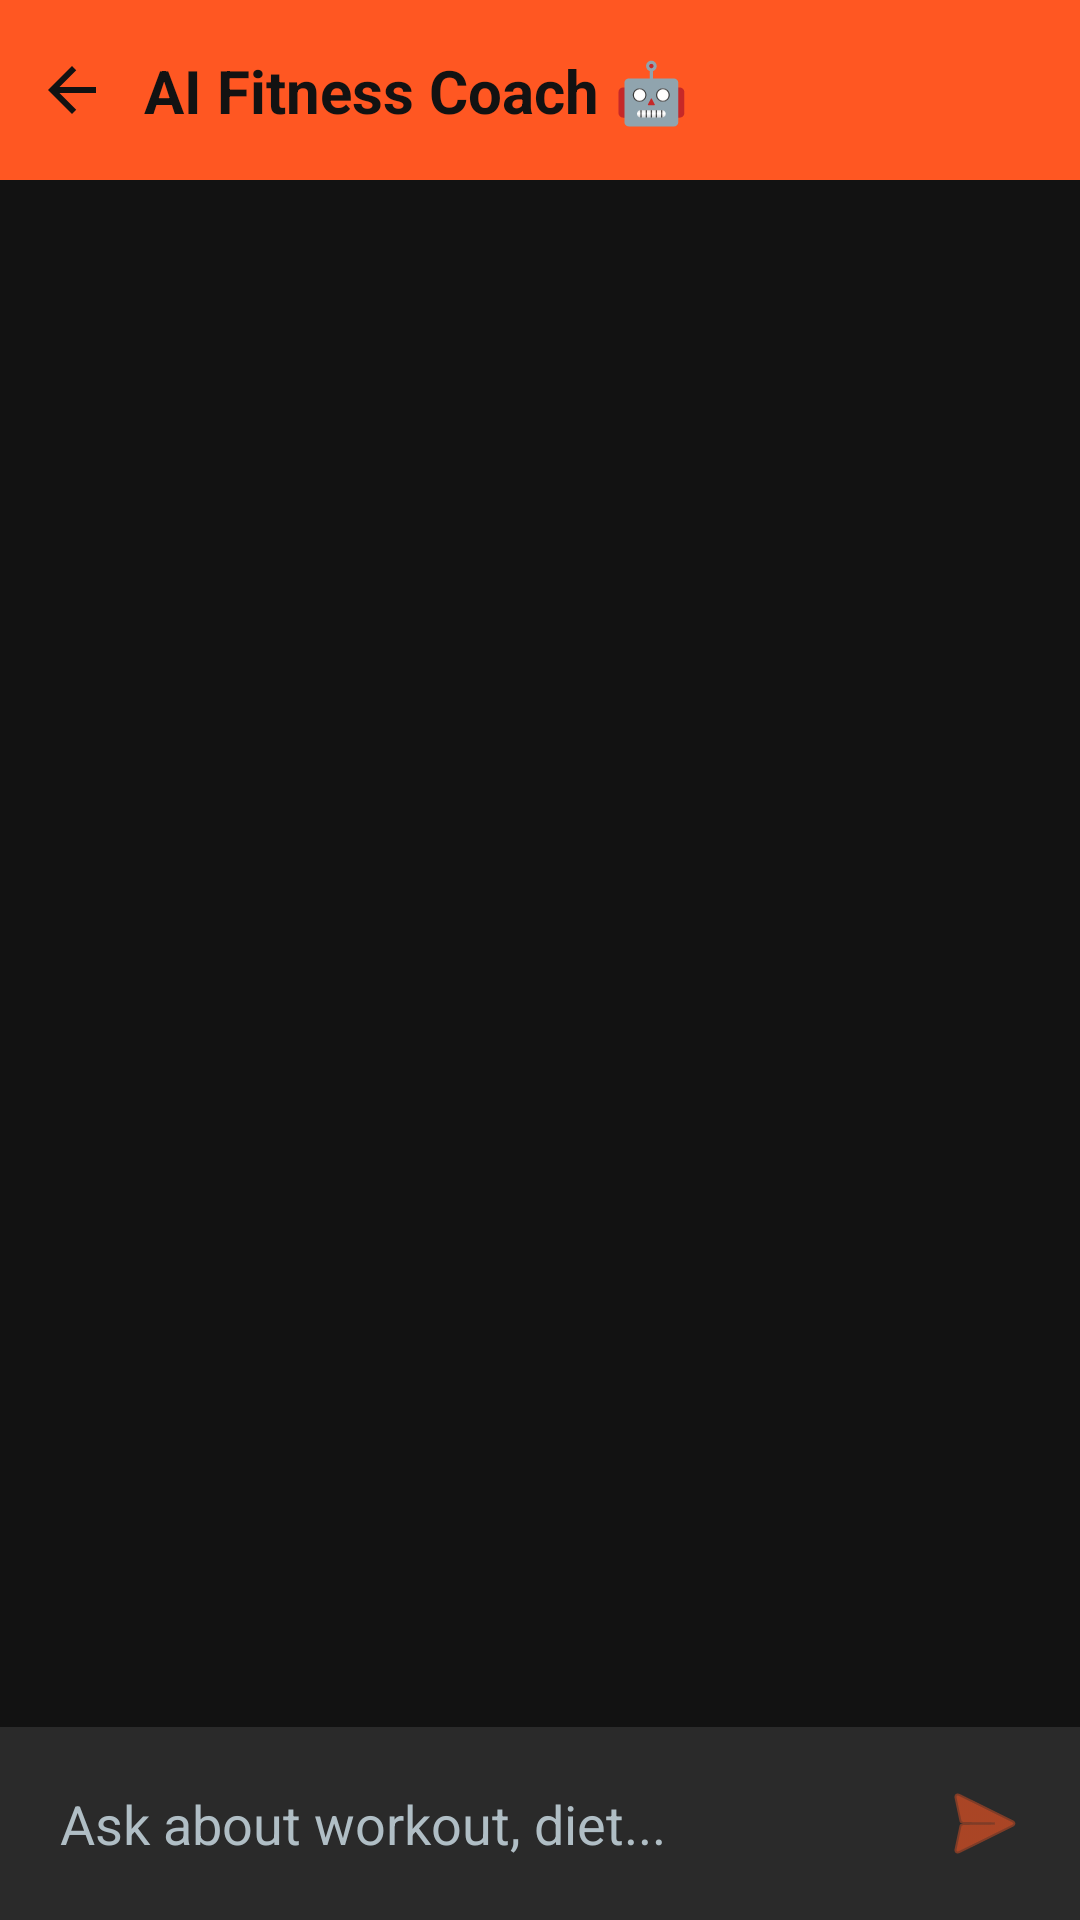

The Android layout XML behind this screen, and the referenced resources:
<!-- AndroidManifest.xml: application theme Theme.Gymrat -->
<!-- res/layout/fragment_chat.xml -->
<?xml version="1.0" encoding="utf-8"?>
<androidx.constraintlayout.widget.ConstraintLayout
    xmlns:android="http://schemas.android.com/apk/res/android"
    xmlns:app="http://schemas.android.com/apk/res-auto"
    android:layout_width="match_parent"
    android:layout_height="match_parent"
    android:background="@color/gym_background">

    <View
        android:id="@+id/viewHeaderBg"
        android:layout_width="match_parent"
        android:layout_height="60dp"
        android:background="@color/gym_primary"
        app:layout_constraintTop_toTopOf="parent" />

    <ImageView
        android:id="@+id/btnBack"
        android:layout_width="48dp"
        android:layout_height="48dp"
        android:background="?attr/selectableItemBackgroundBorderless"
        android:clickable="true"
        android:contentDescription="Go Back"
        android:focusable="true"
        android:padding="12dp"
        android:src="@drawable/ic_arrow_back"
        app:tint="@color/gym_background"
        app:layout_constraintBottom_toBottomOf="@id/viewHeaderBg"
        app:layout_constraintStart_toStartOf="parent"
        app:layout_constraintTop_toTopOf="parent" />

    <TextView
        android:id="@+id/tvHeader"
        android:layout_width="0dp"
        android:layout_height="wrap_content"
        android:text="AI Fitness Coach 🤖"
        android:textColor="@color/gym_background"
        android:textSize="20sp"
        android:textStyle="bold"
        android:paddingEnd="16dp"
        app:layout_constraintBottom_toBottomOf="@id/viewHeaderBg"
        app:layout_constraintEnd_toEndOf="parent"
        app:layout_constraintStart_toEndOf="@id/btnBack"
        app:layout_constraintTop_toTopOf="@id/viewHeaderBg" />

    <androidx.recyclerview.widget.RecyclerView
        android:id="@+id/rvChat"
        android:layout_width="match_parent"
        android:layout_height="0dp"
        android:padding="8dp"
        android:clipToPadding="false"
        app:layout_constraintBottom_toTopOf="@id/layoutInput"
        app:layout_constraintTop_toBottomOf="@id/viewHeaderBg" />

    <ProgressBar
        android:id="@+id/progressBar"
        android:layout_width="30dp"
        android:layout_height="30dp"
        android:layout_marginBottom="8dp"
        android:visibility="gone"
        app:layout_constraintBottom_toTopOf="@id/layoutInput"
        app:layout_constraintStart_toStartOf="parent"
        app:layout_constraintEnd_toEndOf="parent"/>

    <LinearLayout
        android:id="@+id/layoutInput"
        android:layout_width="match_parent"
        android:layout_height="wrap_content"
        android:orientation="horizontal"
        android:padding="8dp"
        android:background="#1AFFFFFF"
        app:layout_constraintBottom_toBottomOf="parent">

        <EditText
            android:id="@+id/etMessage"
            android:layout_width="0dp"
            android:layout_height="wrap_content"
            android:layout_weight="1"
            android:background="@null"
            android:hint="Ask about workout, diet..."
            android:textColor="@color/white"
            android:textColorHint="@color/text_secondary"
            android:padding="12dp"
            android:maxLines="4" />

        <ImageButton
            android:id="@+id/btnSend"
            android:layout_width="48dp"
            android:layout_height="48dp"
            android:background="?attr/selectableItemBackgroundBorderless"
            android:src="@android:drawable/ic_menu_send"
            app:tint="@color/gym_primary" />
    </LinearLayout>

</androidx.constraintlayout.widget.ConstraintLayout>
<!-- resources referenced by this layout -->
<resources>
  <color name="gym_background">#121212</color>
  <color name="gym_primary">#FF5722</color>
  <color name="text_secondary">#B0BEC5</color>
  <color name="white">#FFFFFFFF</color>
  <!-- drawable ic_arrow_back (drawable) -->
  <vector xmlns:android="http://schemas.android.com/apk/res/android"
      android:width="24dp"
      android:height="24dp"
      android:viewportWidth="24.0"
      android:viewportHeight="24.0">
      <path
          android:fillColor="@color/gym_primary"
          android:pathData="M20,11H7.83l5.59,-5.59L12,4l-8,8 8,8 1.41,-1.41L7.83,13H20v-2z"/>
  </vector>
  <style name="Theme.Gymrat" parent="Theme.MaterialComponents.DayNight.NoActionBar">
          <item name="colorPrimary">@color/gym_primary</item>
          <item name="colorPrimaryVariant">@color/gym_primary</item>
          <item name="colorOnPrimary">@color/white</item>
  
          <item name="colorSecondary">@color/gym_secondary</item>
          <item name="colorOnSecondary">@color/white</item>
  
          <item name="android:statusBarColor">@color/gym_background</item>
          <item name="android:windowLightStatusBar">false</item>
      </style>
  <color name="gym_secondary">#212121</color>
</resources>
